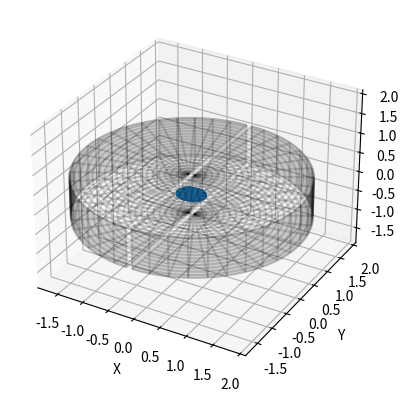

Reproduce this figure in Python.
import numpy as np
from matplotlib import animation
from matplotlib import pyplot as plt
import mpl_toolkits.mplot3d.axes3d as p3


pi = 3.1415926539793238462 # pi
c = 299792458 #Vitesse de la lumière en m/s
def gamma(v):
    """
    Sert à calculer le facteur gamma pour une vitesse donnée.

    param v: vecteur vitesse

    returns:
    facteur gamma pour cette vitesse
    """
    V = np.linalg.norm(v)
    k = 1 / np.sqrt(1 - V ** 2 / c ** 2)
    return k


# temps initial
t = 0
# champ magnétique (en Tesla)
m_0 = 1.6726219*10**(-27) #masse au repos utilisée pour le proton
# m_0 = 9.1093837015 * 10**(-31)
q = 1.60217662 * 10**(-19) #charge
v_desiree= 0.70 * c #Vitesse désirée à la fin de l'accélération
r = 2 # rayon des dés
B_0 = (- m_0 * v_desiree) / (q * r) #Champ initial
E_des = np.array([0, 0, 0]) # champ électrique dans les dés (nul)
E_entre = np.array([400000, 0, 0]) # champ entre les dés
v_init = np.array([500000, 0, 0]) # vecteur de vitesse initiale
v = v_init # vitesse
V = np.linalg.norm(v) # grandeur de la vitesse
position_de = 0.05 # Position des dés par rapport à l'axes des x
# rayon de Larmor initial pour calculer la position initiale
r_init = m_0 * np.sqrt(V**2 + 2 * abs(q * np.linalg.norm(E_entre) * position_de / m_0)) / (abs(q) * abs(B_0))
posinit = np.array([0.0000001, - r_init, 0]) # position initiale
pos = posinit # position dans le cyclotron
iterations = 40000 # nombre d'itérations
liste = [] # liste dans laquelle seront placées toutes les positions
delta_t = 0.00000000006 # pas de temps entre et dans les dés en secondes
delta = delta_t # pas de temps
compteur_de_tours = 0 # un simple nombre qui compte le nombre de tours
liste_periodes = [] # liste dans laquelle seront placées toutes les périodes
t_1 = 0 # temps écoulé depuis que la particule est entrée dans ou sortie des dés
theta = 0


def champ_electrique():
    global t
    global pos
    global v
    # champ qui dépend de la position
    if abs(pos[0]) <= position_de:
        E = E_entre
    else:
        E = E_des
    #signe du champ
    return np.sign(v[0]) * E * np.sign(q)


def champ_magnetique():
    global pos
    global v
    # distance à l'orgine
    r = np.linalg.norm([abs(pos[0]) - position_de, pos[1]])
    # pour déterminer lorsque la particule sort du cyclotron
    if abs(np.linalg.norm(pos)) >= 2 or abs(pos[0]) <= position_de:
        return [0, 0, 0]
    # champ qui dépend du facteur gamma calculé selon la position dans le champ magnétique
    return np.array([0, 0, B_0 * gamma(v)]) # / np.sqrt(1 - (r * q * B_0 / (m_0 * c))**2)])


def position():
    global compteur_de_tours
    global t_1
    global E
    global pos
    global t
    global v
    global V
    # masse relativiste
    mgam = gamma(v) * m_0
    if np.sign(abs(pos[0]) - position_de - 0.0001) != np.sign(abs((pos + v * delta_t)[0]) - position_de - 0.0001) and abs(pos[1]) < r:
        # intermédiaire entre les dés et l'entre-dés
        delta = abs((abs(pos[0]) - abs(position_de - 0.0001)) / v[0])

    else:
        # quand la particule se trouve entre ou dans les dés
        delta = delta_t
    t += delta
    # calcul champ électrique et magnétique
    E = champ_electrique()
    B = champ_magnetique()
    # calcul accélération causée par chaque type d'accélération
    a_E = q * E / (mgam)
    a_B = q * np.cross(v, B) / mgam
    # calcul module de vitesse
    V = np.linalg.norm(v)
    # vitesse causée par le champ magnétique
    v_B = v + delta * a_B
    # calcul vitesse finale
    v = (v_B * V / np.linalg.norm(v_B)) + a_E * delta
    # calcul position finale
    anc_pos = pos
    pos = pos + v * delta
    if np.sign(pos[0]) != np.sign(anc_pos[0]):
        compteur_de_tours += 0.5
        if pos[0] > 0:
            liste_periodes.append(t - t_1)
            t_1 = t
    return pos


fig = plt.figure()
ax = plt.axes(projection='3d')

nb = 1000




# on calcule toutes les positions
for i in range(iterations):
    liste.append(list(position()))



data = np.array(liste).T
line, = ax.plot(data[0, 0:1], data[1, 0:1], data[2, 0:1])

line.set_data(data[:2, :])
line.set_3d_properties(data[2, :])

#Pour les dés
n = 100

h_1 = np.linspace(-0.5, 0.5, n)
h_2 = np.linspace(-0.5, -0.49, n)

#Composante contour de gauche
thetaa = np.linspace(np.pi / 2, 3 * np.pi / 2, n)
theta_1, h_1 = np.meshgrid(thetaa, h_1)
x_1 = r * np.cos(theta_1) - position_de
y_1 = r * np.sin(theta_1)
#Composante contour de droite
theta_2 = np.linspace(-np.pi / 2, np.pi / 2, n)
x_2 = position_de + r * np.cos(theta_2)
y_2 = r * np.sin(theta_2)
z_1 = h_1
#Composante dessus dessous de gauche
r_1 = np.linspace(0, 2, n)
b_1 = np.outer(r_1, np.cos(theta_2))
c_1 = np.outer(r_1, np.sin(theta_2))
z_2= np.zeros((n, n))

#Composante dessus dessous de droite
b_2 = np.outer(r_1, np.cos(thetaa))
c_2 = np.outer(r_1, np.sin(thetaa))
#Contour plot
ax.plot_wireframe(x_1, y_1, z_1, rstride = 5, cstride = 5, color = 'k', edgecolors = 'k', alpha = 0.15)
ax.plot_wireframe(x_2, y_2, z_1, rstride = 5, cstride = 5, color = 'k', edgecolors = 'k', alpha = 0.15)
#top et bot gauche
ax.plot_wireframe(b_1+position_de, c_1, z_2-0.5, rstride = 5, cstride = 5, color = 'k', edgecolors = 'k', alpha = 0.15)
ax.plot_wireframe(b_1+position_de, c_1, z_2+0.5, rstride = 5, cstride = 5, color = 'k', edgecolors = 'k', alpha = 0.15)
#top et bot droite
ax.plot_wireframe(b_2-position_de, c_2, z_2-0.5, rstride = 5, cstride = 5, color = 'k', edgecolors = 'k', alpha = 0.15)
ax.plot_wireframe(b_2-position_de, c_2, z_2+0.5, rstride = 5, cstride = 5, color = 'k', edgecolors = 'k', alpha = 0.15)

ax.set_xlim3d([0.1-r, 0.1+r])
ax.set_xlabel('X')

ax.set_ylim3d([0.1-r, 0.1+r])
ax.set_ylabel('Y')

ax.set_zlim3d([0.1-r,0.1+r])
ax.set_zlabel('Z')

# Données pertinentes à la simulation
if m_0 == 9.10938356*10**(-31):
    print("particule: électron\n")
elif m_0 == 1.6726219*10**(-27):
    print("particule: proton\n")
else:
    print("particule: inconnu\n")
print(f"iterations = {iterations}")
print(f"delta_t = {delta_t}")
print(f"E = {E_entre}")
print(f"position_de = {position_de}")
print(f"v_désirée = {v_desiree}")
print(f"v_init = {v_init}")
print(f"len(liste) = {len(liste)}")
print(f"v = {v}")
print(f"")
V = np.linalg.norm(v)
print(f"période moyenne = {4 * sum(liste_periodes) / len(liste_periodes)}")
print(f"période théorique = {4 * np.pi * m_0 / (q * B_0)}")
print(f"V = {V}")
Beta = V / c
print(f"Beta = {Beta}")
gamma = 1 / np.sqrt(1-Beta**2)
print(f"gamma = {gamma}")

print(f"pos = {pos}")
print(f"R final = {np.linalg.norm(pos)}")
print(f"t = {t} seconde")
print(f"nbr de tour: {compteur_de_tours} tours")
print(f"Énergie cinétique = {((gamma - 1) * m_0 * c**2) * 6.242 * 10**18} eV")
print(f"Énergie totale = {(gamma * m_0 * c**2) * 6.242 * 10**18 / 1000000} MeV")
print(f"énergie de masse = {m_0 * c**2 * 6.242 * 10**18 / 1000000}")
print(f"Champ magnétique = {B_0} Tesla")


# ani = animation.FuncAnimation(fig, update, iterations, fargs=(data, line), interval=1, blit=False)
#ani.save(f'{nom_de_fichier}.gif', writer='imagemagick')
#ani.save(f'{nom_de_fichier}.mp4', writer='imagemagick')
# print(liste)
plt.show()

